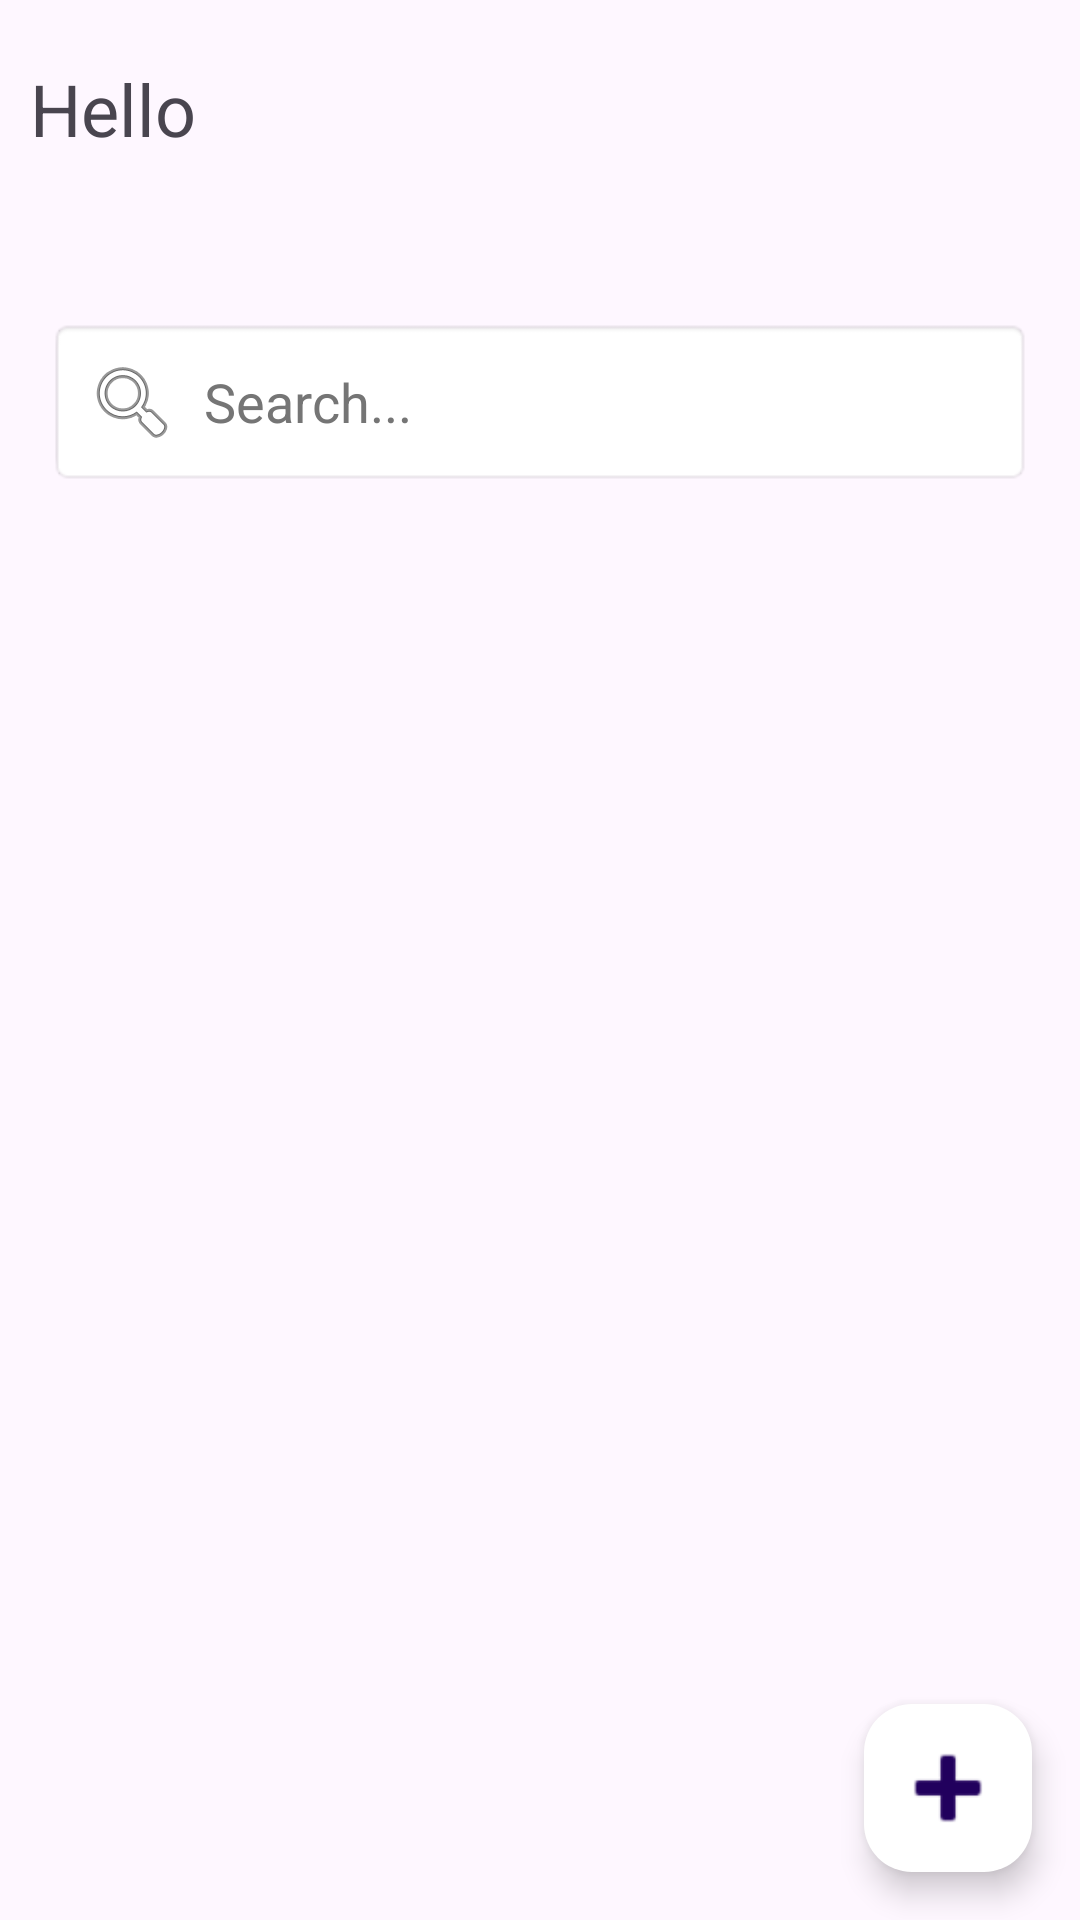

Layout XML and referenced resources for this Android screen:
<!-- AndroidManifest.xml: application theme Theme.ShoppingManagment -->
<!-- res/layout/fragment_three.xml -->
<?xml version="1.0" encoding="utf-8"?>
<androidx.coordinatorlayout.widget.CoordinatorLayout xmlns:android="http://schemas.android.com/apk/res/android"
    xmlns:app="http://schemas.android.com/apk/res-auto"
    xmlns:tools="http://schemas.android.com/tools"
    android:layout_width="match_parent"
    android:layout_height="match_parent"
    android:scrollbarSize="20dp"
    tools:context=".fragments.FragmentThree">

    <LinearLayout
        android:layout_width="match_parent"
        android:layout_height="match_parent"
        android:layout_marginTop="90dp"
        android:orientation="vertical"
        android:padding="16dp">

        
        <EditText
            android:id="@+id/searchBar"
            android:layout_width="match_parent"
            android:layout_height="wrap_content"
            android:layout_marginBottom="16dp"
            android:background="@android:drawable/editbox_background"
            android:drawableStart="@android:drawable/ic_menu_search"
            android:drawablePadding="8dp"
            android:hint="Search..."
            android:inputType="text"
            android:padding="12dp"
            android:textColor="#000000"
            android:textColorHint="#757575" />

        
        <androidx.recyclerview.widget.RecyclerView
            android:id="@+id/recyclerView"
            android:layout_width="match_parent"
            android:layout_height="0dp"
            android:layout_marginBottom="56dp"
            android:layout_weight="1"
            android:clipToPadding="false"
            android:padding="8dp" />

        

    </LinearLayout>

    
    <com.google.android.material.floatingactionbutton.FloatingActionButton
        android:id="@+id/fab_add_item"
        android:layout_width="56dp"
        android:layout_height="56dp"
        android:layout_gravity="bottom|end"
        android:layout_margin="16dp"
        android:src="@android:drawable/ic_input_add"
        app:backgroundTint="@color/design_default_color_background"
        app:fabCustomSize="56dp"
        app:fabSize="normal"
        app:maxImageSize="40dp" />

    <LinearLayout
        android:layout_width="match_parent"
        android:layout_height="match_parent"
        android:orientation="horizontal">

        <TextView
            android:id="@+id/textView3"
            android:layout_width="match_parent"
            android:layout_height="match_parent"
            android:layout_marginStart="10dp"
            android:layout_marginTop="20dp"
            android:layout_weight="1"
            android:text="Hello "
            android:textSize="24sp" />
    </LinearLayout>

</androidx.coordinatorlayout.widget.CoordinatorLayout>
<!-- resources referenced by this layout -->
<resources>
  <style name="Theme.ShoppingManagment" parent="Base.Theme.ShoppingManagment" />
  <style name="Base.Theme.ShoppingManagment" parent="Theme.Material3.DayNight.NoActionBar">
          
          
      </style>
</resources>
